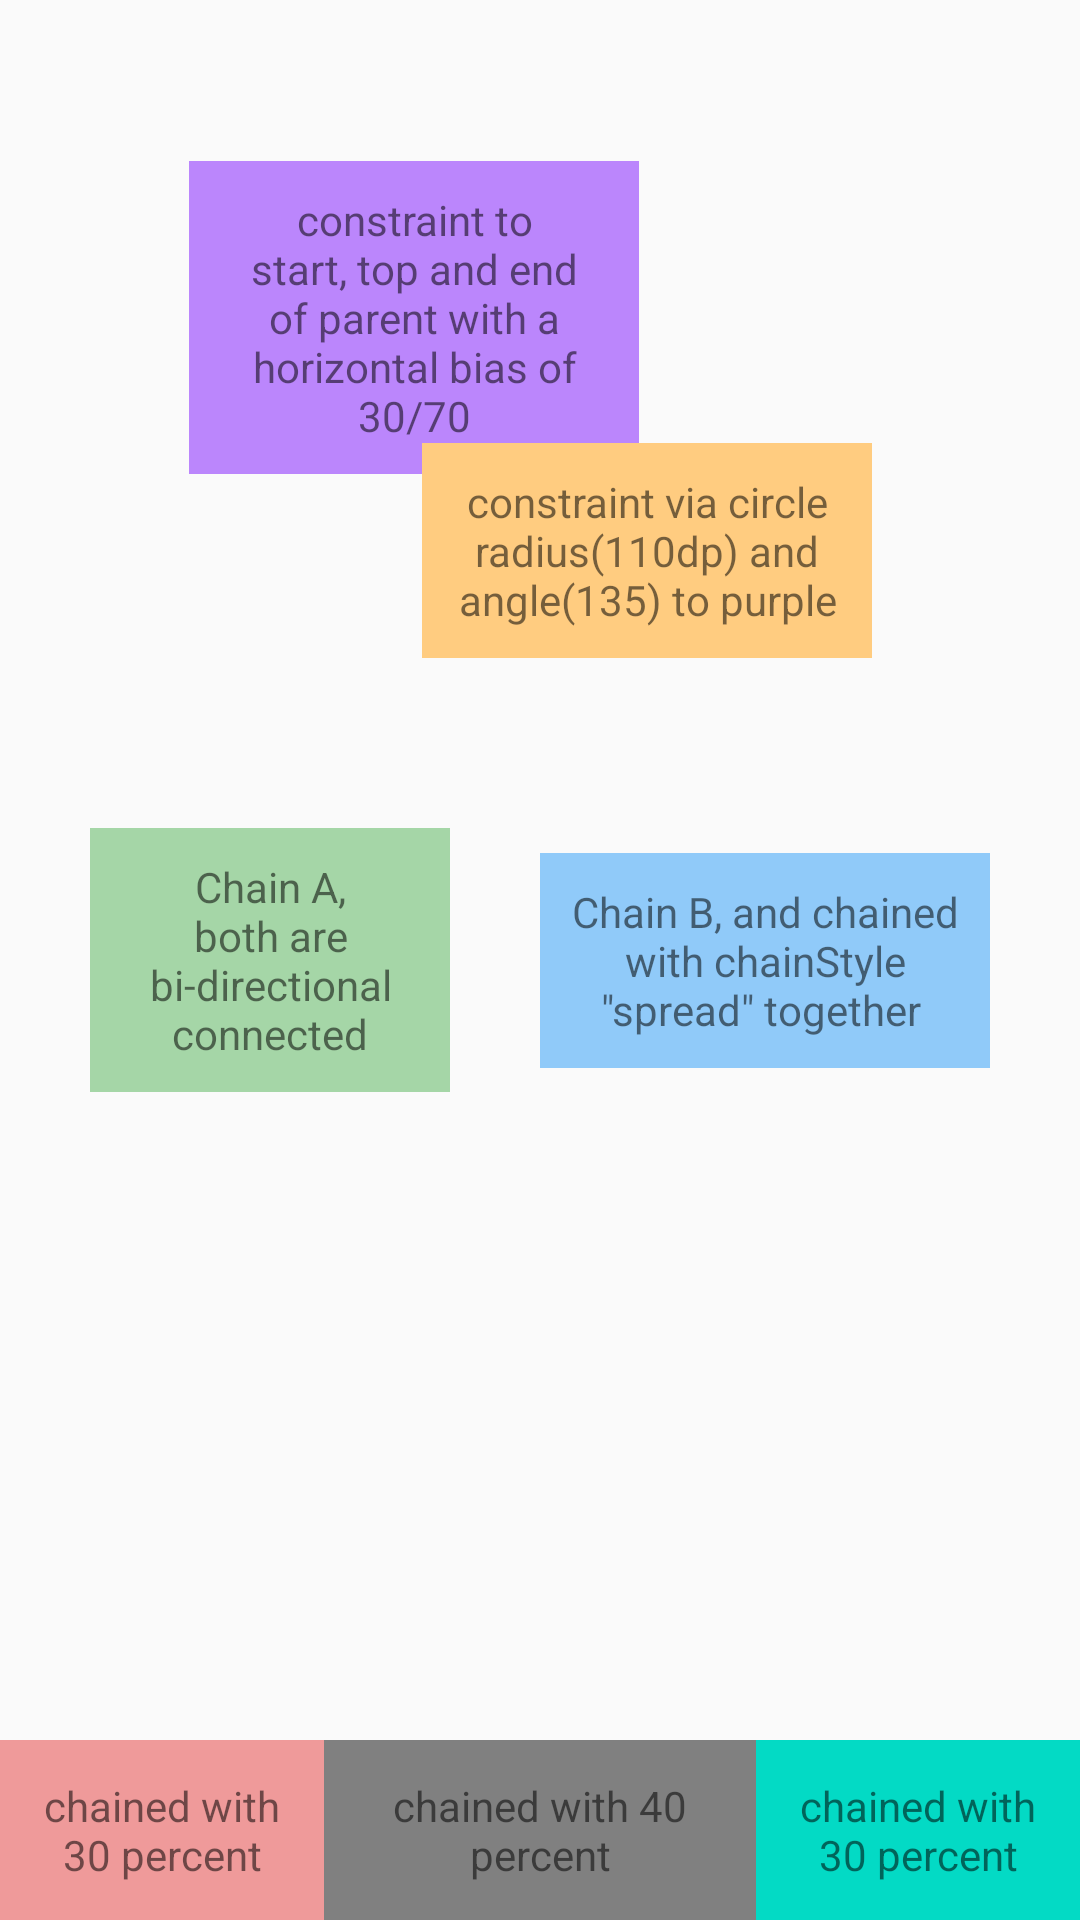

Write the Android layout XML for this screen, with the resource values it uses.
<!-- AndroidManifest.xml: application theme Theme.ComposeTesting -->
<!-- res/layout/constraintlayout.xml -->
<?xml version="1.0" encoding="utf-8"?>
<androidx.constraintlayout.widget.ConstraintLayout xmlns:android="http://schemas.android.com/apk/res/android"
    xmlns:app="http://schemas.android.com/apk/res-auto"
    android:layout_width="match_parent"
    android:layout_height="match_parent"
    xmlns:tools="http://schemas.android.com/tools">

    <TextView
        android:id="@+id/purple"
        android:layout_width="150dp"
        android:layout_height="wrap_content"
        android:background="@color/purple_200"
        android:gravity="center"
        android:padding="10dp"
        android:text="constraint to start, top and end of parent with a horizontal bias of 30/70"
        app:layout_constraintBottom_toBottomOf="parent"
        app:layout_constraintEnd_toEndOf="parent"
        app:layout_constraintHorizontal_bias="0.3"
        app:layout_constraintStart_toStartOf="parent"
        app:layout_constraintTop_toTopOf="parent"
        app:layout_constraintVertical_bias="0.1"/>

    <TextView
        android:id="@+id/orange"
        android:layout_width="150dp"
        android:layout_height="wrap_content"
        android:background="@color/orange_200"
        android:gravity="center"
        android:padding="10dp"
        android:text="constraint via circle radius(110dp) and angle(135) to purple"
        app:layout_constraintCircle="@id/purple"
        app:layout_constraintCircleAngle="135"
        app:layout_constraintCircleRadius="110dp"
        tools:ignore="MissingConstraints" />

    <TextView
        android:id="@+id/blue"
        android:layout_width="150dp"
        android:layout_height="wrap_content"
        android:background="@color/blue_200"
        android:gravity="center"
        android:padding="10dp"
        android:text="Chain B, and chained with chainStyle &quot;spread&quot; together "
        app:layout_constraintBottom_toBottomOf="parent"
        app:layout_constraintEnd_toEndOf="parent"
        app:layout_constraintHorizontal_chainStyle="spread"
        app:layout_constraintStart_toEndOf="@+id/green"
        app:layout_constraintTop_toTopOf="parent" />

    <TextView
        android:id="@+id/green"
        android:layout_width="120dp"
        android:layout_height="wrap_content"
        android:background="@color/green_200"
        android:gravity="center"
        android:padding="10dp"
        android:text="Chain A, both are bi-directional connected"
        app:layout_constraintBottom_toBottomOf="parent"
        app:layout_constraintEnd_toStartOf="@+id/blue"
        app:layout_constraintHorizontal_chainStyle="spread"
        app:layout_constraintStart_toStartOf="parent"
        app:layout_constraintTop_toTopOf="parent" />

    <TextView
        android:id="@+id/left_textview"
        android:layout_width="0dp"
        android:layout_height="60dp"
        android:background="@color/red_200"
        android:gravity="center"
        android:padding="10dp"
        android:text="chained with 30 percent"
        app:layout_constraintBottom_toBottomOf="parent"
        app:layout_constraintEnd_toStartOf="@+id/middle_textview"
        app:layout_constraintHorizontal_chainStyle="spread"
        app:layout_constraintHorizontal_weight="0.3"
        app:layout_constraintStart_toStartOf="parent" />

    <TextView
        android:id="@+id/middle_textview"
        android:layout_width="0dp"
        android:layout_height="60dp"
        android:background="@color/gray"
        android:gravity="center"
        android:padding="10dp"
        android:text="chained with 40 percent"
        app:layout_constraintBottom_toBottomOf="parent"
        app:layout_constraintEnd_toStartOf="@+id/right_textview"
        app:layout_constraintHorizontal_weight="0.4"
        app:layout_constraintStart_toEndOf="@+id/left_textview" />

    <TextView
        android:id="@+id/right_textview"
        android:layout_width="0dp"
        android:layout_height="60dp"
        android:background="@color/teal_200"
        android:gravity="center"
        android:padding="10dp"
        android:text="chained with 30 percent"
        app:layout_constraintBottom_toBottomOf="parent"
        app:layout_constraintEnd_toEndOf="parent"
        app:layout_constraintHorizontal_weight="0.3"
        app:layout_constraintStart_toEndOf="@+id/middle_textview" />


</androidx.constraintlayout.widget.ConstraintLayout>
<!-- resources referenced by this layout -->
<resources>
  <color name="blue_200">#FF90CAF9</color>
  <color name="gray">#808080</color>
  <color name="green_200">#FFA5D6A7</color>
  <color name="orange_200">#FFFFCC80</color>
  <color name="purple_200">#FFBB86FC</color>
  <color name="red_200">#FFEF9A9A</color>
  <color name="teal_200">#FF03DAC5</color>
  <style name="Theme.ComposeTesting" parent="Theme.AppCompat.Light.NoActionBar">
          <item name="android:statusBarColor">@color/purple_700</item>
      </style>
  <color name="purple_700">#FF3700B3</color>
</resources>
